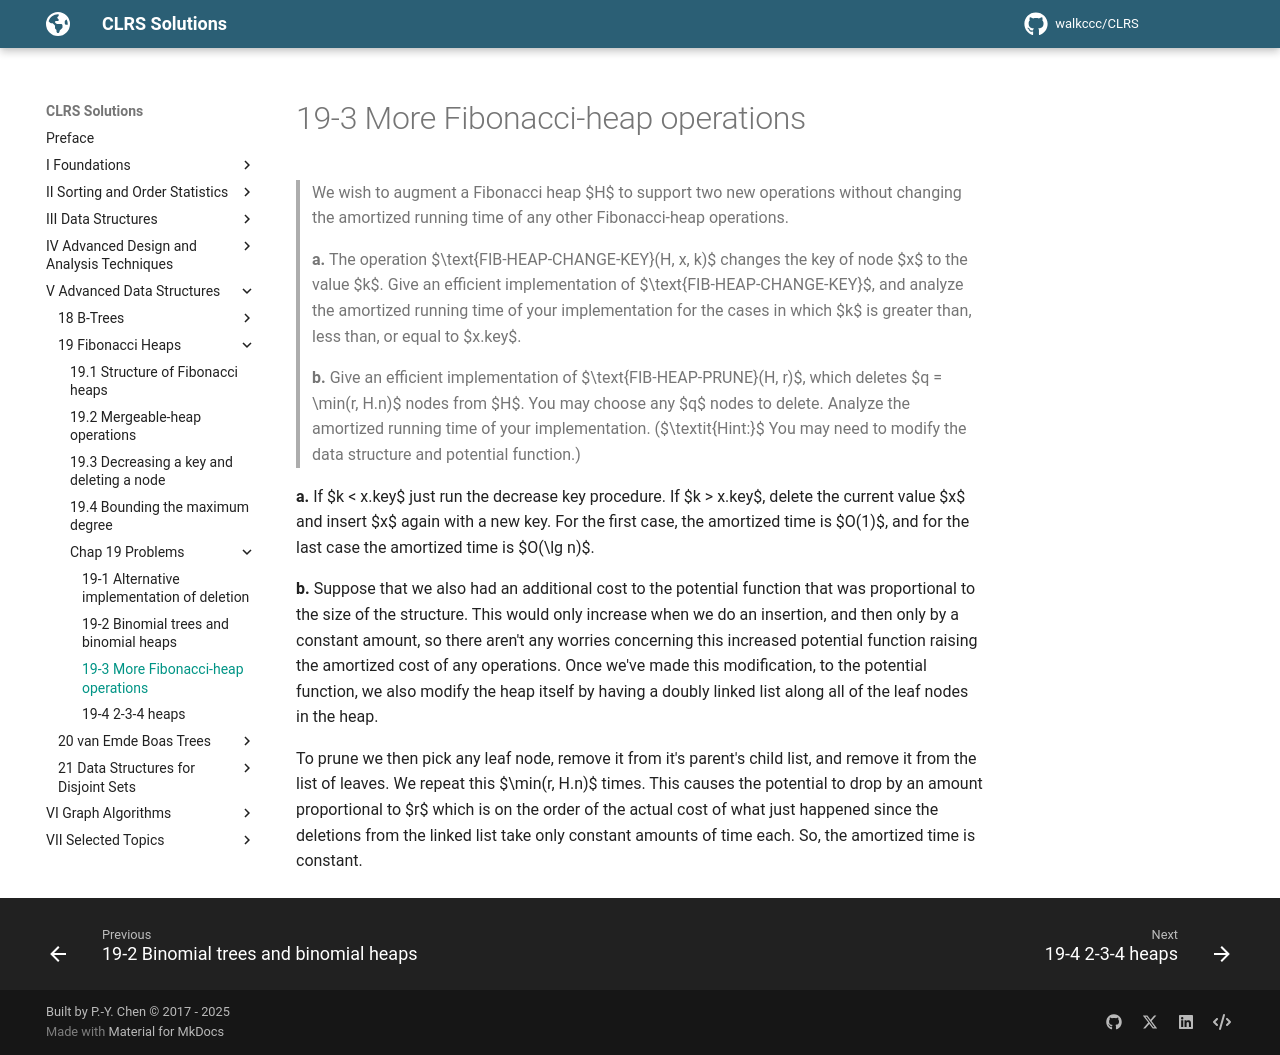

repository: walkccc/CLRS · page: Chap19/Problems/19-3/index.html · generator: mkdocs

> We wish to augment a Fibonacci heap $H$ to support two new operations without changing the amortized running time of any other Fibonacci-heap operations.
>
> **a.** The operation $\text{FIB-HEAP-CHANGE-KEY}(H, x, k)$ changes the key of node $x$ to the value $k$. Give an efficient implementation of $\text{FIB-HEAP-CHANGE-KEY}$, and analyze the amortized running time of your implementation for the cases in which $k$ is greater than, less than, or equal to $x.key$.
>
> **b.** Give an efficient implementation of $\text{FIB-HEAP-PRUNE}(H, r)$, which deletes $q = \min(r, H.n)$ nodes from $H$. You may choose any $q$ nodes to delete. Analyze the amortized running time of your implementation. ($\textit{Hint:}$ You may need to modify the data structure and potential function.)

**a.** If $k < x.key$ just run the decrease key procedure. If $k > x.key$, delete the current value $x$ and insert $x$ again with a new key. For the first case, the amortized time is $O(1)$, and for the last case the amortized time is $O(\lg n)$.

**b.** Suppose that we also had an additional cost to the potential function that was proportional to the size of the structure. This would only increase when we do an insertion, and then only by a constant amount, so there aren't any worries concerning this increased potential function raising the amortized cost of any operations. Once we've made this modification, to the potential function, we also modify the heap itself by having a doubly linked list along all of the leaf nodes in the heap.

To prune we then pick any leaf node, remove it from it's parent's child list, and remove it from the list of leaves. We repeat this $\min(r, H.n)$ times. This causes the potential to drop by an amount proportional to $r$ which is on the order of the actual cost of what just happened since the deletions from the linked list take only constant amounts of time each. So, the amortized time is constant.
